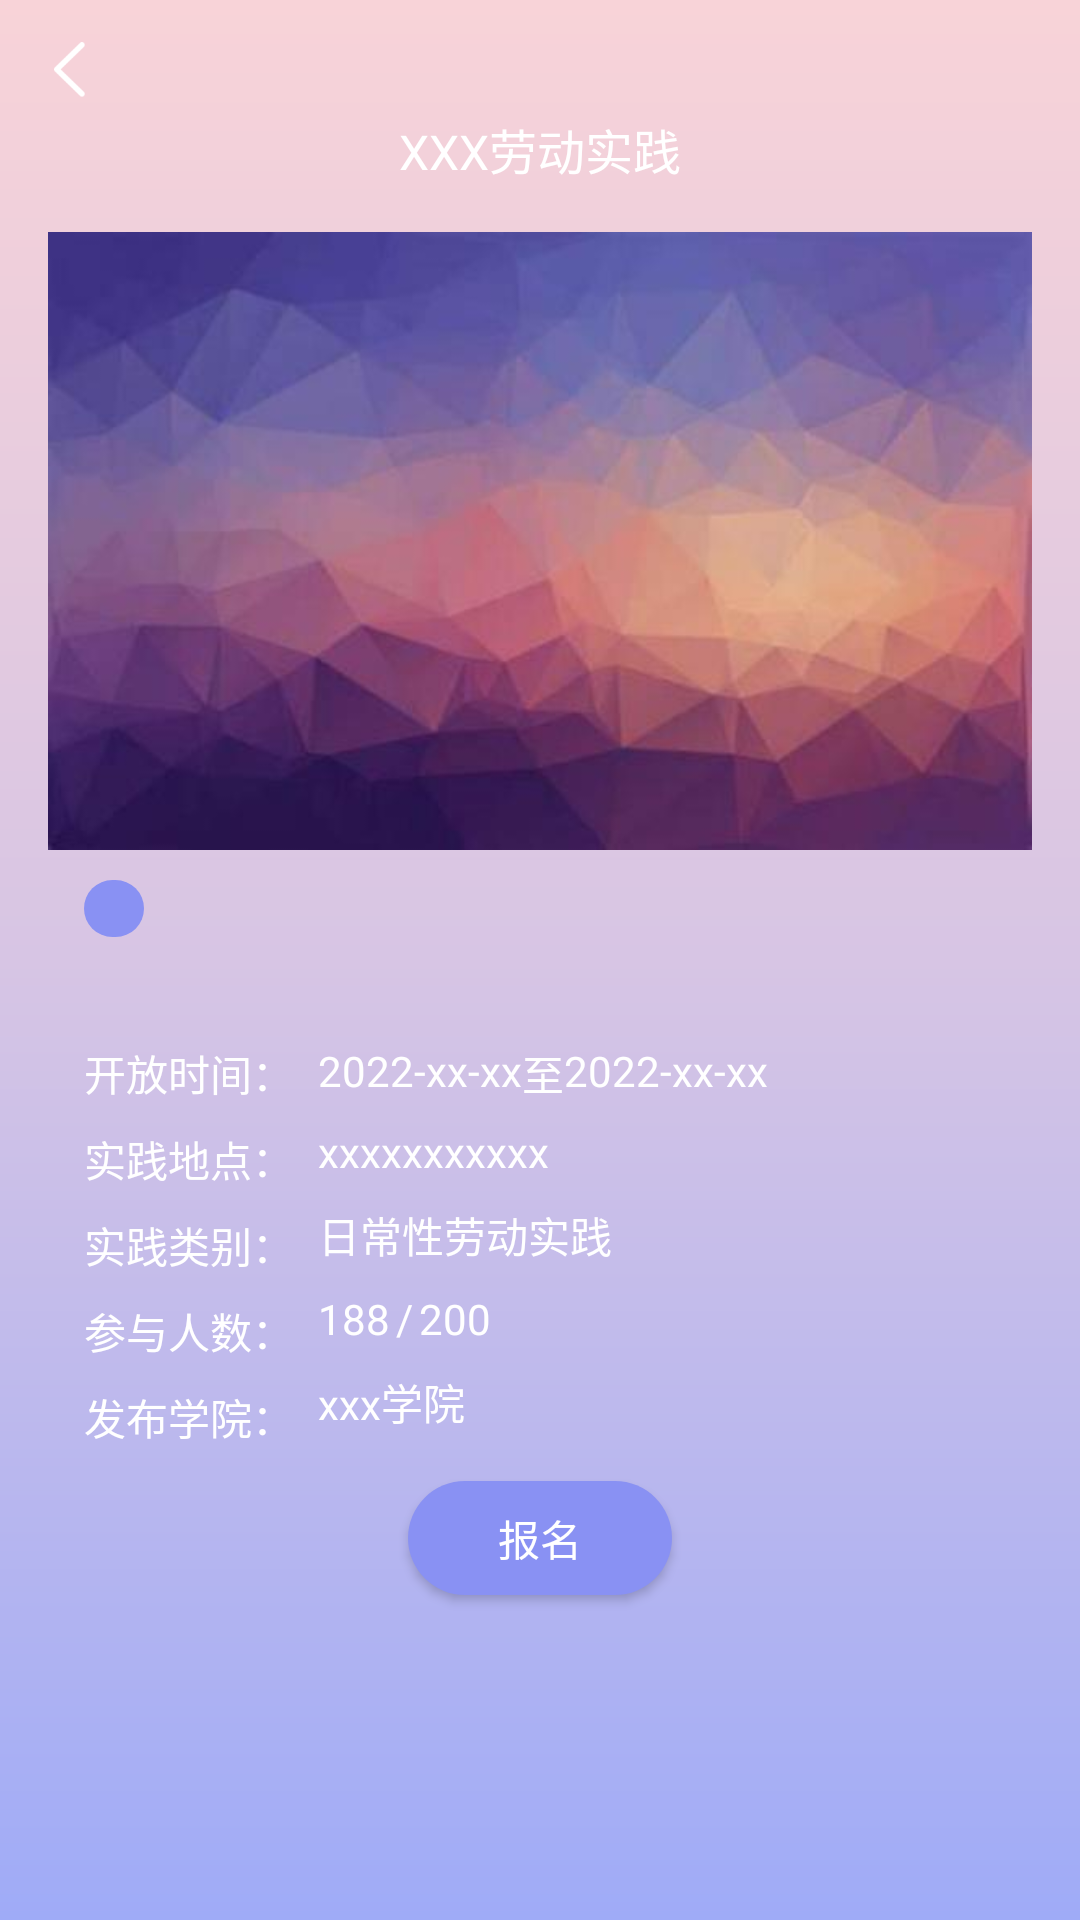

Reconstruct the res/layout file that produces this screen, plus the resources it refers to.
<!-- AndroidManifest.xml: application theme Theme.LabourTimeSystem -->
<!-- res/layout/fragment_labour_detail.xml -->
<?xml version="1.0" encoding="utf-8"?>
<ScrollView
    xmlns:android="http://schemas.android.com/apk/res/android"
    xmlns:app="http://schemas.android.com/apk/res-auto"
    xmlns:tools="http://schemas.android.com/tools"
    android:layout_width="match_parent"
    android:layout_height="match_parent"
    android:overScrollMode="never"
    android:background="@drawable/gradient"
    android:scrollbars="none">


    <androidx.constraintlayout.widget.ConstraintLayout
        android:layout_width="match_parent"
        android:layout_height="wrap_content"
        tools:context=".fragment.LabourDetailFragment">


        <ImageButton
            android:id="@+id/ib_return"
            android:layout_width="14dp"
            android:layout_height="30dp"
            android:layout_marginStart="16dp"
            android:layout_marginLeft="16dp"
            android:layout_marginTop="8dp"
            android:background="@color/transparent"
            android:src="@drawable/return_back"
            app:layout_constraintStart_toStartOf="parent"
            app:layout_constraintTop_toTopOf="parent" />

        <TextView
            android:id="@+id/tv_detail_name"
            android:layout_width="wrap_content"
            android:layout_height="wrap_content"
            android:text="XXX劳动实践"
            android:textColor="@color/white"
            android:textSize="16sp"
            app:layout_constraintEnd_toEndOf="parent"
            app:layout_constraintStart_toStartOf="parent"
            app:layout_constraintTop_toBottomOf="@id/ib_return" />

        <ImageView
            android:id="@id/labour_detail_img"
            android:layout_width="match_parent"
            android:layout_height="wrap_content"
            android:layout_marginStart="16dp"
            android:layout_marginLeft="16dp"
            android:layout_marginTop="16dp"
            android:layout_marginEnd="16dp"
            android:layout_marginRight="16dp"
            android:adjustViewBounds="true"
            android:scaleType="fitXY"
            android:src="@drawable/detail_bg"
            app:layout_constraintEnd_toEndOf="parent"
            app:layout_constraintHorizontal_bias="0.0"
            app:layout_constraintStart_toStartOf="parent"
            app:layout_constraintTop_toBottomOf="@+id/tv_detail_name" />

        <TextView
            android:id="@+id/tv_status"
            android:layout_width="wrap_content"
            android:layout_height="wrap_content"
            android:layout_marginStart="28dp"
            android:layout_marginLeft="28dp"
            android:layout_marginTop="10dp"
            android:background="@drawable/shape_radio_box"
            android:textColor="@color/white"
            app:layout_constraintStart_toStartOf="parent"
            app:layout_constraintTop_toBottomOf="@+id/labour_detail_img" />

        <TextView
            android:id="@+id/tv_description"
            android:layout_width="0dp"
            android:layout_height="wrap_content"
            android:layout_marginStart="28dp"
            android:layout_marginLeft="28dp"
            android:layout_marginTop="8dp"
            android:layout_marginEnd="28dp"
            android:layout_marginRight="28dp"
            android:text="@string/example_detail"
            android:textColor="@color/white"
            app:layout_constraintEnd_toEndOf="parent"
            app:layout_constraintStart_toStartOf="parent"
            app:layout_constraintTop_toBottomOf="@+id/tv_status" />

        <TextView
            android:id="@+id/open_text"
            android:layout_width="wrap_content"
            android:layout_height="wrap_content"
            android:layout_marginStart="28dp"
            android:layout_marginLeft="28dp"
            android:layout_marginTop="8dp"
            android:text="开放时间："
            android:textColor="@color/white"
            app:layout_constraintStart_toStartOf="parent"
            app:layout_constraintTop_toBottomOf="@+id/tv_description" />

        <TextView
            android:id="@+id/tv_open_time"
            android:layout_width="wrap_content"
            android:layout_height="wrap_content"
            android:layout_marginStart="8dp"
            android:layout_marginLeft="8dp"
            android:layout_marginTop="8dp"
            android:text="2022-xx-xx"
            android:textColor="@color/white"
            app:layout_constraintStart_toEndOf="@+id/open_text"
            app:layout_constraintTop_toBottomOf="@+id/tv_description" />

        <TextView
            android:id="@+id/tv_to"
            android:layout_width="wrap_content"
            android:layout_height="wrap_content"
            android:layout_marginTop="8dp"
            android:text="至"
            android:textColor="@color/white"
            app:layout_constraintStart_toEndOf="@+id/tv_open_time"
            app:layout_constraintTop_toBottomOf="@+id/tv_description" />

        <TextView
            android:id="@+id/close_time"
            android:layout_width="wrap_content"
            android:layout_height="wrap_content"
            android:layout_marginTop="8dp"
            android:text="2022-xx-xx"
            android:textColor="@color/white"
            app:layout_constraintStart_toEndOf="@+id/tv_to"
            app:layout_constraintTop_toBottomOf="@+id/tv_description" />

        <TextView
            android:id="@+id/textView9"
            android:layout_width="wrap_content"
            android:layout_height="wrap_content"
            android:layout_marginStart="28dp"
            android:layout_marginLeft="28dp"
            android:layout_marginTop="8dp"
            android:text="实践地点："
            android:textColor="@color/white"
            app:layout_constraintStart_toStartOf="parent"
            app:layout_constraintTop_toBottomOf="@+id/open_text" />

        <TextView
            android:id="@+id/textView11"
            android:layout_width="wrap_content"
            android:layout_height="wrap_content"
            android:layout_marginStart="28dp"
            android:layout_marginLeft="28dp"
            android:layout_marginTop="8dp"
            android:text="实践类别："
            android:textColor="@color/white"
            app:layout_constraintStart_toStartOf="parent"
            app:layout_constraintTop_toBottomOf="@+id/textView9" />

        <TextView
            android:id="@+id/tv_type"
            android:layout_width="wrap_content"
            android:layout_height="wrap_content"
            android:layout_marginStart="8dp"
            android:layout_marginLeft="8dp"
            android:layout_marginTop="8dp"
            android:text="日常性劳动实践"
            android:textColor="@color/white"
            app:layout_constraintStart_toEndOf="@+id/textView11"
            app:layout_constraintTop_toBottomOf="@+id/tv_place" />

        <TextView
            android:id="@+id/textView13"
            android:layout_width="wrap_content"
            android:layout_height="wrap_content"
            android:layout_marginStart="28dp"
            android:layout_marginLeft="28dp"
            android:layout_marginTop="8dp"
            android:text="参与人数："
            android:textColor="@color/white"
            app:layout_constraintStart_toStartOf="parent"
            app:layout_constraintTop_toBottomOf="@+id/textView11" />

        <TextView
            android:id="@+id/tv_signed"
            android:layout_width="wrap_content"
            android:layout_height="wrap_content"
            android:layout_marginStart="8dp"
            android:layout_marginLeft="8dp"
            android:layout_marginTop="8dp"
            android:text="188"
            android:textColor="@color/white"
            app:layout_constraintStart_toEndOf="@+id/textView13"
            app:layout_constraintTop_toBottomOf="@+id/tv_type" />

        <TextView
            android:id="@+id/textView15"
            android:layout_width="wrap_content"
            android:layout_height="wrap_content"
            android:layout_marginStart="28dp"
            android:layout_marginLeft="28dp"
            android:layout_marginTop="8dp"
            android:text="发布学院："
            android:textColor="@color/white"
            app:layout_constraintStart_toStartOf="parent"
            app:layout_constraintTop_toBottomOf="@+id/textView13" />

        <TextView
            android:id="@+id/tv_department"
            android:layout_width="wrap_content"
            android:layout_height="wrap_content"
            android:layout_marginStart="8dp"
            android:layout_marginLeft="8dp"
            android:layout_marginTop="8dp"
            android:text="xxx学院"
            android:textColor="@color/white"
            app:layout_constraintStart_toEndOf="@+id/textView15"
            app:layout_constraintTop_toBottomOf="@+id/tv_signed" />

        <TextView
            android:id="@+id/textView17"
            android:layout_width="wrap_content"
            android:layout_height="wrap_content"
            android:layout_marginStart="2dp"
            android:layout_marginLeft="2dp"
            android:layout_marginTop="8dp"
            android:text="/"
            android:textColor="@color/white"
            app:layout_constraintStart_toEndOf="@+id/tv_signed"
            app:layout_constraintTop_toBottomOf="@+id/tv_type" />

        <TextView
            android:id="@+id/tv_capacity"
            android:layout_width="wrap_content"
            android:layout_height="wrap_content"
            android:layout_marginStart="2dp"
            android:layout_marginLeft="2dp"
            android:layout_marginTop="8dp"
            android:text="200"
            android:textColor="@color/white"
            app:layout_constraintStart_toEndOf="@+id/textView17"
            app:layout_constraintTop_toBottomOf="@+id/tv_type" />

        <TextView
            android:id="@+id/tv_place"
            android:layout_width="wrap_content"
            android:layout_height="wrap_content"
            android:layout_marginStart="8dp"
            android:layout_marginLeft="8dp"
            android:layout_marginTop="8dp"
            android:text="xxxxxxxxxxx"
            android:textColor="@color/white"
            app:layout_constraintStart_toEndOf="@+id/textView9"
            app:layout_constraintTop_toBottomOf="@+id/tv_open_time" />


        <Button
            android:id="@+id/btn_sign"
            android:layout_width="wrap_content"
            android:layout_height="38dp"
            android:layout_marginTop="16dp"
            android:layout_marginBottom="32dp"
            android:background="@drawable/shape_radio_box"
            android:text="报名"
            android:textColor="@color/white"
            app:layout_constraintBottom_toBottomOf="parent"
            app:layout_constraintEnd_toEndOf="parent"
            app:layout_constraintStart_toStartOf="parent"
            app:layout_constraintTop_toBottomOf="@+id/tv_department" />


    </androidx.constraintlayout.widget.ConstraintLayout>

</ScrollView>
<!-- resources referenced by this layout -->
<resources>
  <color name="transparent">#00000000</color>
  <color name="white">#FFFFFFFF</color>
  <!-- drawable detail_bg: png bitmap (drawable-hdpi, 170320 bytes) -->
  <!-- drawable gradient (drawable) -->
  <?xml version="1.0" encoding="utf-8"?>
  <shape xmlns:android="http://schemas.android.com/apk/res/android">
      <gradient
          android:angle="-45"
          android:startColor="@color/left_top"
          android:centerColor="@color/center"
          android:endColor="@color/right_bottom"
          android:type="linear">
      </gradient>
  </shape>
  <!-- drawable return_back: png bitmap (drawable-hdpi, 476 bytes) -->
  <!-- drawable shape_radio_box (drawable) -->
  <?xml version="1.0" encoding="utf-8"?>
  <shape xmlns:android="http://schemas.android.com/apk/res/android">
  
      <solid android:color="@color/theme_color"/>
  
      <corners android:radius="20dp"/>
  
      <padding
          android:left="10dp"
          android:right="10dp" />
  </shape>
  <string name="example_detail"> </string>
  <style name="Theme.LabourTimeSystem" parent="Theme.MaterialComponents.DayNight.DarkActionBar.Bridge">
          
          <item name="colorPrimary">@color/right_bottom</item>
          <item name="colorPrimaryVariant">@color/right_bottom</item>
          <item name="colorOnPrimary">@color/white</item>
          
          <item name="colorSecondary">@color/right_bottom</item>
          <item name="colorSecondaryVariant">@color/right_bottom</item>
          <item name="colorOnSecondary">@color/white</item>
          
          <item name="android:statusBarColor" tools:targetApi="l">?attr/colorPrimaryVariant</item>
          
      </style>
  <color name="left_top">#FFF8D3D8</color>
  <color name="center">#FFD7C5E4</color>
  <color name="right_bottom">#FF9FABF7</color>
  <color name="theme_color">#8991F3</color>
</resources>
